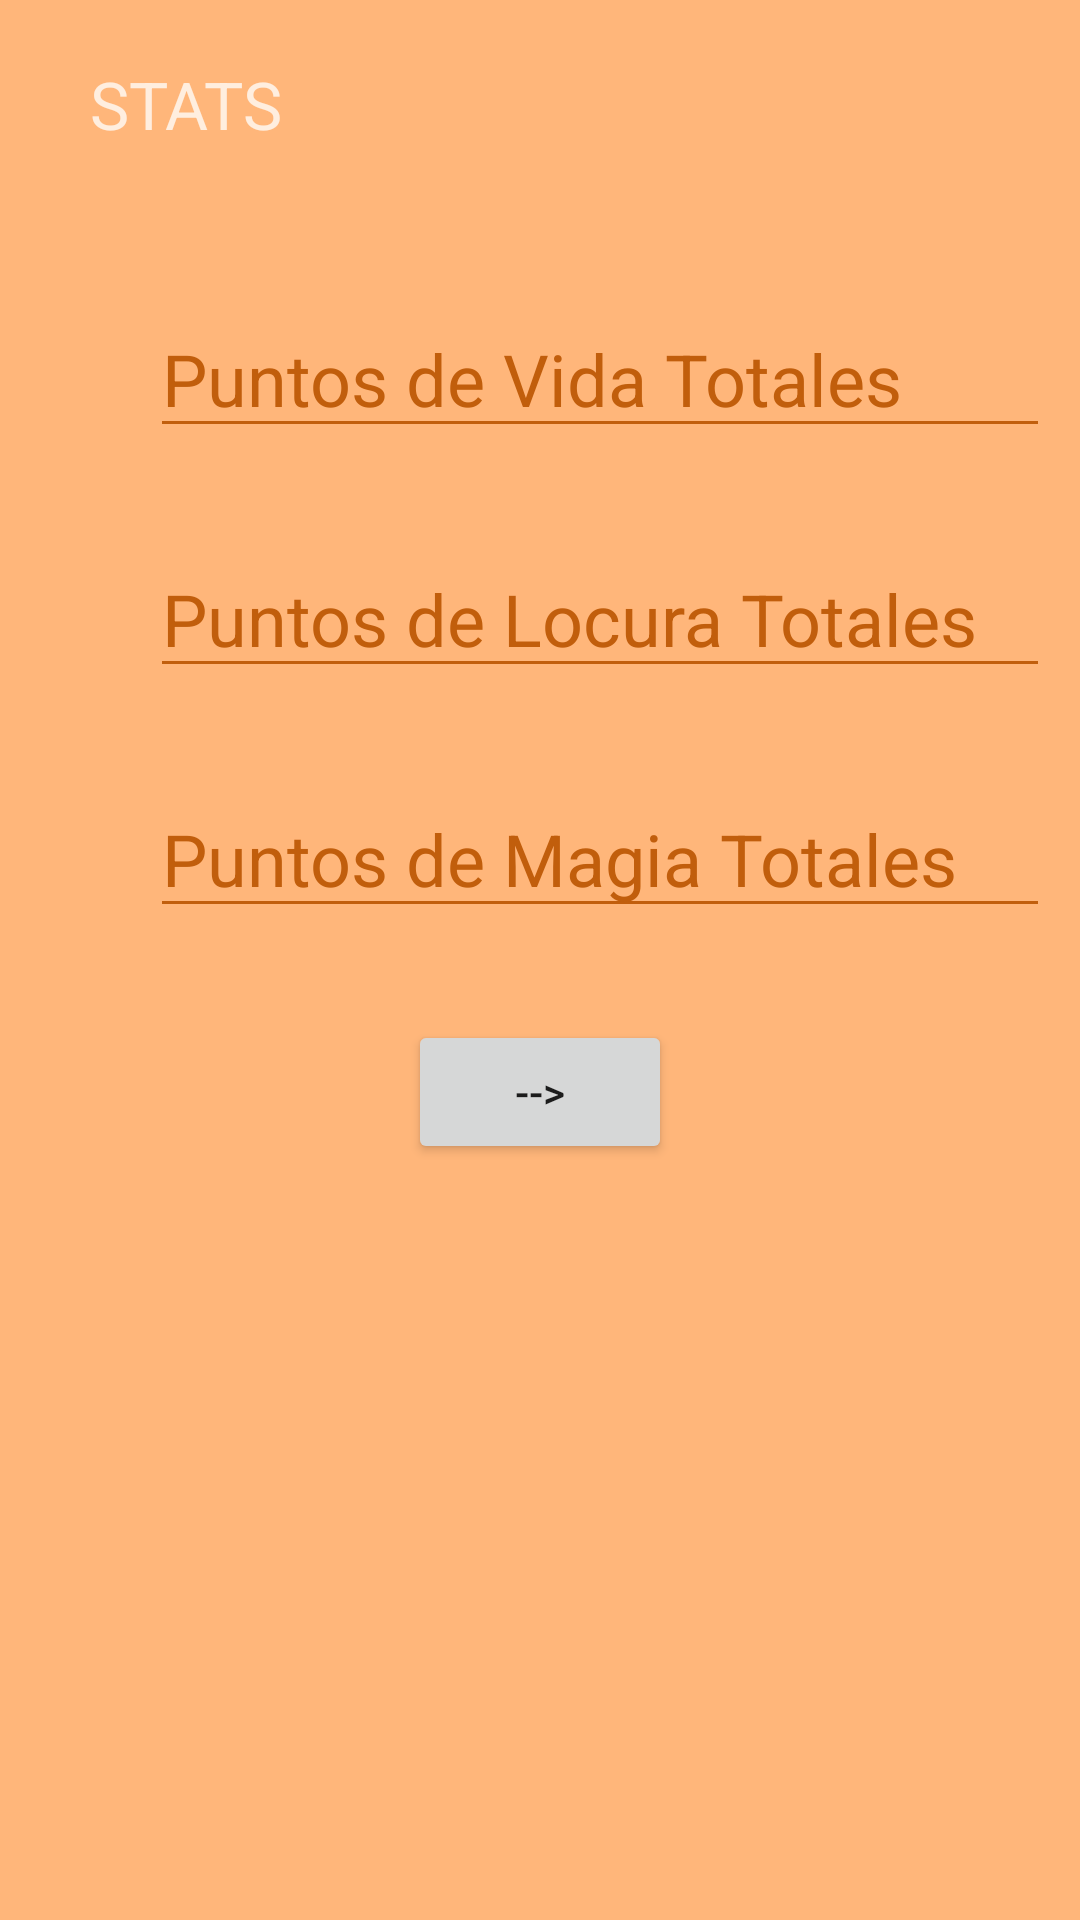

Here is an Android app screen rendered from its layout file. Give the layout XML and the strings, colors and styles it references.
<!-- AndroidManifest.xml: application theme Theme.PlayerSheet -->
<!-- res/layout/fragment_charcater_creation_third.xml -->
<?xml version="1.0" encoding="utf-8"?>
<FrameLayout xmlns:android="http://schemas.android.com/apk/res/android"
    xmlns:tools="http://schemas.android.com/tools"
    android:layout_width="match_parent"
    android:layout_height="match_parent"
    tools:context=".CharcaterCreationThirdFragment">

    
    <TextView
        style="@style/AppTheme.letters"
        android:layout_width="match_parent"
        android:layout_height="match_parent"
        android:text="@string/stats"
        android:textSize="22dp"
        android:layout_marginTop="20dp"
        android:layout_marginLeft="30dp"/>

    <EditText
        android:id="@+id/life"
        style="@style/AppTheme.letters"
        android:layout_width="300dp"
        android:layout_height="wrap_content"
        android:layout_marginTop="100dp"
        android:layout_marginLeft="50dp"
        android:hint="@string/total_pv"
        android:inputType="number"
        ></EditText>
    <EditText
        android:id="@+id/madness"
        style="@style/AppTheme.letters"
        android:layout_width="300dp"
        android:layout_height="wrap_content"
        android:layout_marginTop="180dp"
        android:layout_marginLeft="50dp"
        android:hint="@string/total_pl"
        android:inputType="number"
        ></EditText>
    <EditText
        android:id="@+id/magic"
        style="@style/AppTheme.letters"
        android:layout_width="300dp"
        android:layout_height="wrap_content"
        android:layout_marginTop="260dp"
        android:layout_marginLeft="50dp"
        android:hint="@string/total_pm"
        android:inputType="number"
        ></EditText>
    <Button
        android:id="@+id/button3"
        android:layout_width="wrap_content"
        android:layout_height="wrap_content"
        android:text="@string/next"
        android:layout_gravity="center|top"
        android:layout_marginTop="340dp"/>

</FrameLayout>
<!-- resources referenced by this layout -->
<resources>
  <string name="next">--&gt;</string>
  <string name="stats">STATS</string>
  <string name="total_pl">Puntos de Locura Totales</string>
  <string name="total_pm">Puntos de Magia Totales</string>
  <string name="total_pv">Puntos de Vida Totales</string>
  <style name="AppTheme.letters" parent="TextAppearance.AppCompat.Headline">
          <item name="android:textColor">@color/white</item>
          <item name="android:backgroundTint">@color/orange_grey</item>
          <item name="android:textColorHint">@color/orange_grey</item>
      </style>
  <style name="Theme.PlayerSheet" parent="Theme.MaterialComponents.DayNight.NoActionBar">
          
          <item name="colorPrimary">@color/orange</item>
          <item name="colorPrimaryVariant">@color/black</item>
          <item name="colorOnPrimary">@color/black</item>
          
          <item name="colorSecondary">@color/teal_200</item>
          <item name="colorSecondaryVariant">@color/teal_700</item>
          <item name="colorOnSecondary">@color/black</item>
          
          <item name="android:statusBarColor">?attr/colorPrimaryVariant</item>
          
          <item name="android:windowBackground">@color/orange_white</item>
      </style>
  <color name="white">#FFFFEEDF</color>
  <color name="orange_grey">#FFC15E0C</color>
  <color name="orange">#FFEC8026</color>
  <color name="black">#FF000000</color>
  <color name="teal_200">#FF03DAC5</color>
  <color name="teal_700">#FF018786</color>
  <color name="orange_white">#FFFFB67A</color>
</resources>
